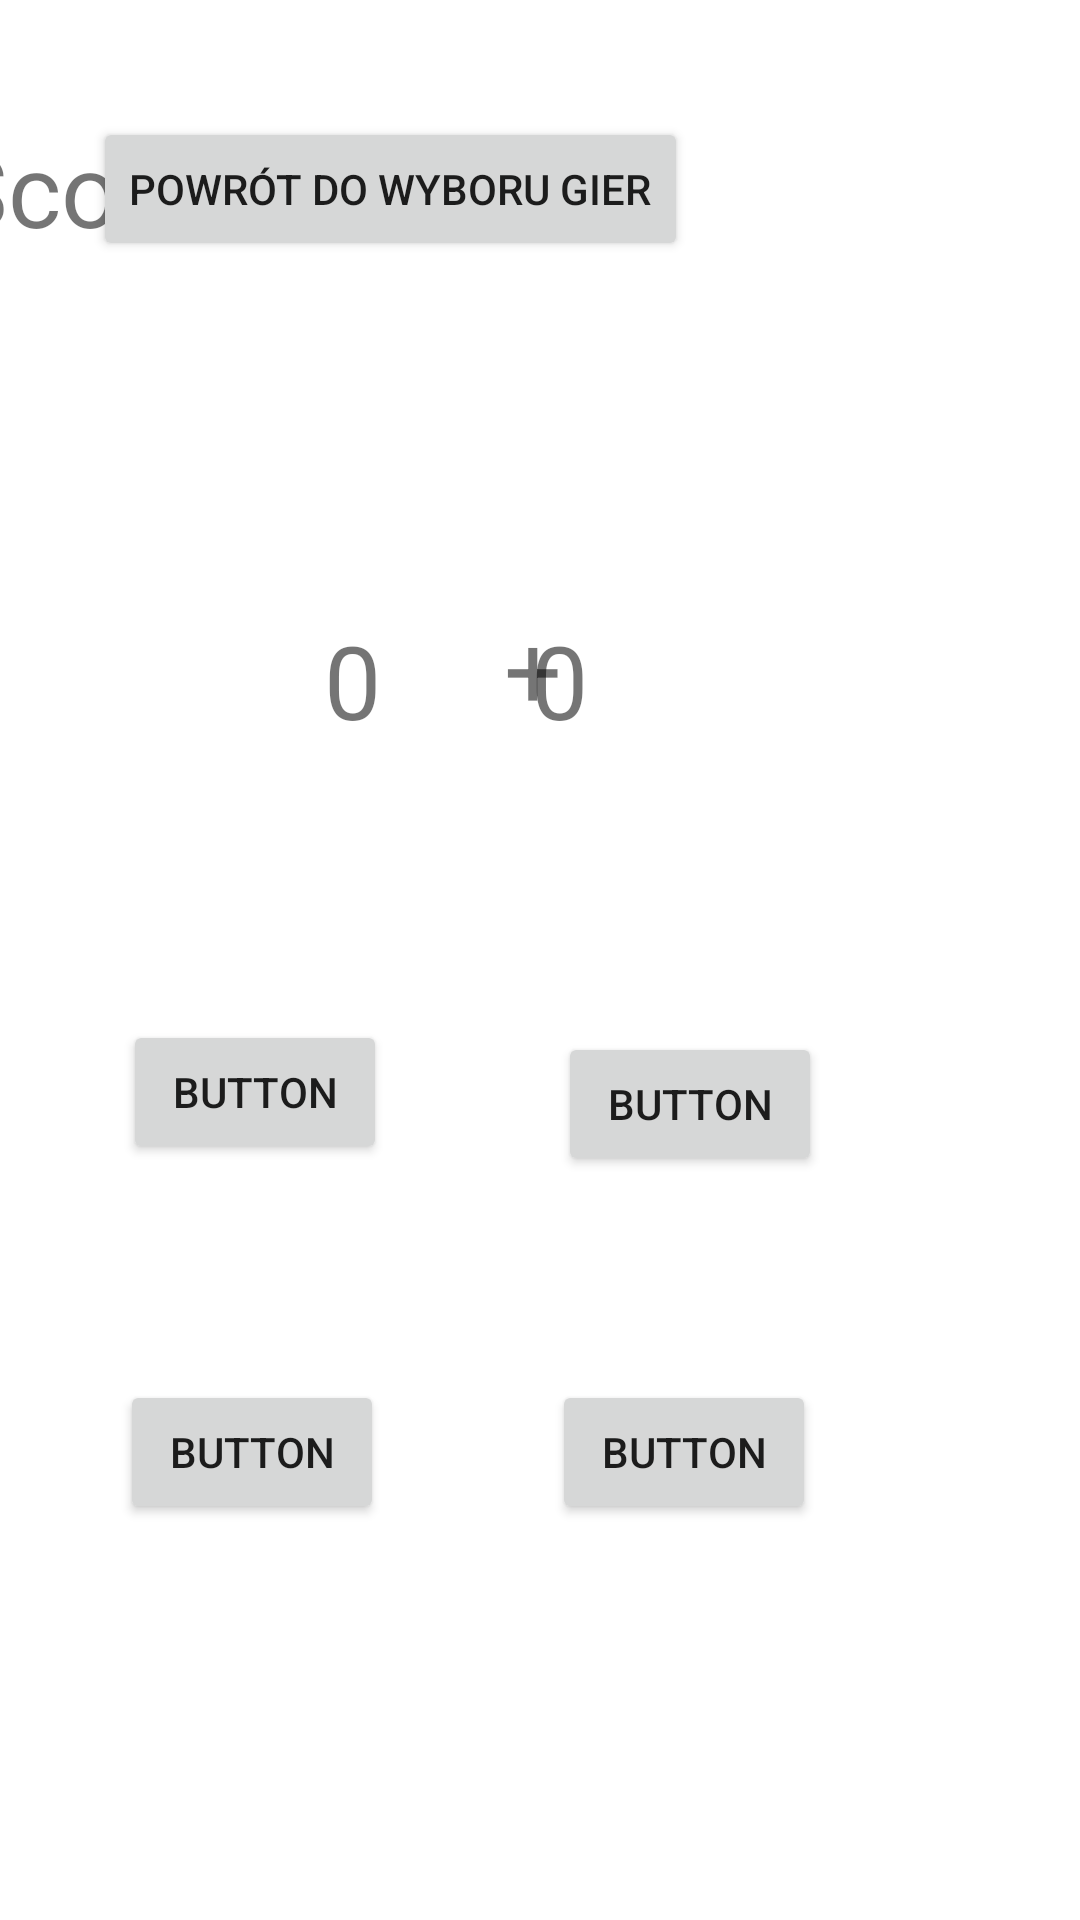

Produce the Android XML layout that renders to this screen, including the resource entries it uses.
<!-- AndroidManifest.xml: application theme Theme.LearnAndPlayPamo -->
<!-- res/layout/fragment_games.xml -->
<?xml version="1.0" encoding="utf-8"?>
<androidx.constraintlayout.widget.ConstraintLayout xmlns:android="http://schemas.android.com/apk/res/android"
    xmlns:app="http://schemas.android.com/apk/res-auto"
    xmlns:tools="http://schemas.android.com/tools"
    android:layout_width="match_parent"
    android:layout_height="match_parent"
    tools:context=".ui.home.HomeFragment">


    <TextView
        android:id="@+id/text_game"
        android:layout_width="0dp"
        android:layout_height="wrap_content"
        android:layout_marginBottom="308dp"
        android:textAlignment="center"
        android:textSize="20sp"
        app:layout_constraintBottom_toBottomOf="parent"
        app:layout_constraintEnd_toEndOf="parent"
        app:layout_constraintStart_toStartOf="parent" />

    <Button
        android:id="@+id/back"
        android:layout_width="wrap_content"
        android:layout_height="wrap_content"
        android:layout_marginStart="31dp"
        android:layout_marginTop="39dp"
        android:text="Powrót do wyboru gier"
        app:layout_constraintStart_toStartOf="parent"
        app:layout_constraintTop_toTopOf="parent" />

    <TextView
        android:id="@+id/number1"
        android:layout_width="75dp"
        android:layout_height="57dp"
        android:layout_marginStart="108dp"
        android:layout_marginBottom="44dp"
        android:text="0"
        android:textSize="34sp"
        app:layout_constraintBottom_toTopOf="@+id/text_game"
        app:layout_constraintStart_toStartOf="parent" />


    <TextView
        android:id="@+id/calculationSign"
        android:layout_width="43dp"
        android:layout_height="61dp"
        android:layout_marginStart="168dp"
        android:layout_marginBottom="44dp"
        android:text="+"
        android:textSize="34sp"
        app:layout_constraintBottom_toTopOf="@+id/text_game"
        app:layout_constraintStart_toStartOf="parent" />

    <TextView
        android:id="@+id/number2"
        android:layout_width="75dp"
        android:layout_height="57dp"
        android:layout_marginEnd="108dp"
        android:layout_marginBottom="44dp"
        android:text="0"
        android:textSize="34sp"
        app:layout_constraintBottom_toTopOf="@+id/text_game"
        app:layout_constraintEnd_toEndOf="parent" />

    <TextView
        android:id="@+id/scoreText"
        android:layout_width="210dp"
        android:layout_height="60dp"
        android:layout_marginEnd="168dp"
        android:layout_marginBottom="104dp"
        android:text="Score : "
        android:textSize="34sp"
        app:layout_constraintBottom_toTopOf="@+id/number1"
        app:layout_constraintEnd_toEndOf="parent" />


    <Button
        android:id="@+id/answer1"
        android:layout_width="wrap_content"
        android:layout_height="wrap_content"
        android:layout_marginStart="41dp"
        android:layout_marginTop="8dp"
        android:text="Button"
        app:layout_constraintStart_toStartOf="parent"
        app:layout_constraintTop_toBottomOf="@+id/text_game" />

    <Button
        android:id="@+id/answer2"
        android:layout_width="wrap_content"
        android:layout_height="wrap_content"
        android:layout_marginTop="12dp"
        android:layout_marginEnd="86dp"
        android:text="Button"
        app:layout_constraintEnd_toEndOf="parent"
        app:layout_constraintTop_toBottomOf="@+id/text_game" />

    <Button
        android:id="@+id/answer3"
        android:layout_width="wrap_content"
        android:layout_height="wrap_content"
        android:layout_marginStart="40dp"
        android:layout_marginTop="72dp"
        android:text="Button"
        app:layout_constraintStart_toStartOf="parent"
        app:layout_constraintTop_toBottomOf="@+id/answer1" />

    <Button
        android:id="@+id/answer4"
        android:layout_width="wrap_content"
        android:layout_height="wrap_content"
        android:layout_marginTop="72dp"
        android:layout_marginEnd="88dp"
        android:text="Button"
        app:layout_constraintEnd_toEndOf="parent"
        app:layout_constraintTop_toBottomOf="@+id/answer1" />


</androidx.constraintlayout.widget.ConstraintLayout>
<!-- resources referenced by this layout -->
<resources>
  <style name="Theme.LearnAndPlayPamo" parent="Theme.MaterialComponents.DayNight.DarkActionBar">
          
          <item name="windowActionBar">false</item>
          <item name="windowNoTitle">true</item>
          <item name="android:windowFullscreen">true</item>
          <item name="colorPrimary">@color/purple_500</item>
          <item name="colorPrimaryVariant">@color/purple_700</item>
          <item name="colorOnPrimary">@color/white</item>
          
          <item name="colorSecondary">@color/teal_200</item>
          <item name="colorSecondaryVariant">@color/teal_700</item>
          <item name="colorOnSecondary">@color/black</item>
          
          <item name="android:statusBarColor" tools:targetApi="l">?attr/colorPrimaryVariant</item>
          
      </style>
  <!-- not gathered from this repository: default colours our renderer supplied (Android Studio template values) -->
  <color name="purple_500">#FF6200EE</color>
  <color name="purple_700">#FF3700B3</color>
  <color name="teal_200">#FF03DAC5</color>
  <color name="teal_700">#FF018786</color>
  <color name="black">#FF000000</color>
  <color name="white">#FFFFFFFF</color>
</resources>
